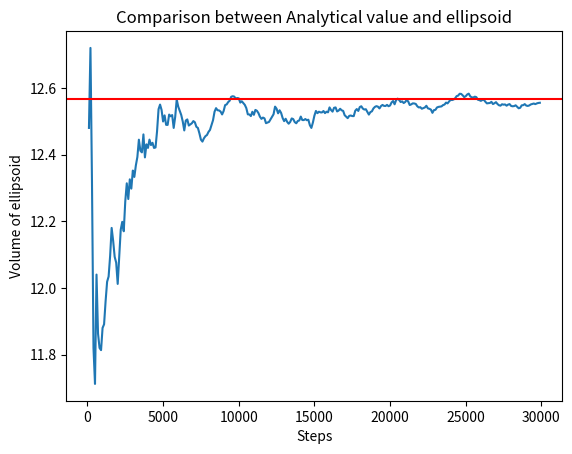
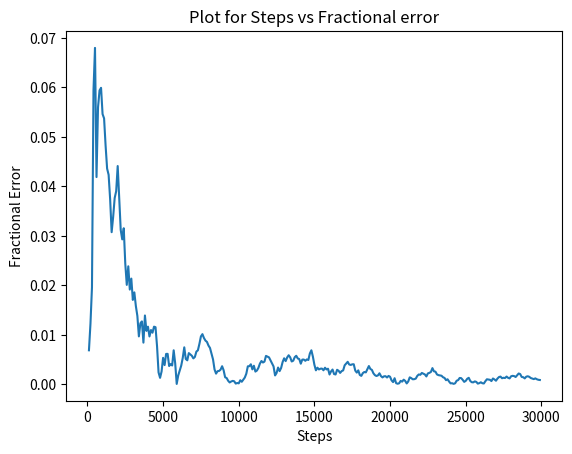
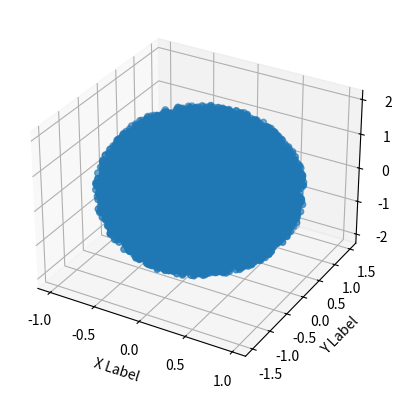

The script that saved these images, in order:
import random
import math
import matplotlib.pyplot as plt
from mpl_toolkits.mplot3d import Axes3D


X1 = []
X2 = []
Y1 = []
Y2 = []
Z1 = []
Z2 = []

steps = []
V = []
frac_error = []

def monte_carlo(a1, a2, b1, b2, c1, c2, ellipsoid, N,analyt_val):
    j = 0
    vol_box = (a2 - a1) * (b2 - b1) * (c2 - c1)
    vol_ellipsoid = 0
    sum_fx = 0
    point_inside = 0
    for i in range(N):
        x = random.uniform(a1, a2)
        y = random.uniform(b1, b2)
        z = random.uniform(c1, c2)

        if (ellipsoid(x, y, z) <= 1):
            X1.append(x)
            Y1.append(y)
            Z1.append(z)
            point_inside = point_inside +1

        else:
            X2.append(x)
            Y2.append(y)
            Z2.append(z)
        if (i % 100) == 0 and i != 0: #for plotting on every 100 steps
            vol_ellipsoid = (vol_box/float(i)) *point_inside
            steps.append(i)
            V.append(vol_ellipsoid)
            frac_err = abs(vol_ellipsoid - analyt_val) / analyt_val
            frac_error.append(frac_err)
    vol_ellipsoid = (vol_box/float(N)) * point_inside

    return vol_ellipsoid,frac_error

def ellipsoid(x,y,z):
    return ((x**2)/(1**2))+((y**2)/(1.5**2))+((z**2)/(2**2))

N = 30000
analyt_val = 12.56637
volume ,frac_error = monte_carlo(-1,1,-1.5,1.5,-2,2,ellipsoid,N,analyt_val)

print("Volume = ", volume)
print("Actual volume = 12.56637")

plt.figure()
plt.plot(steps, V)
plt.axhline(12.56637, color='r')
plt.title("Comparison between Analytical value and ellipsoid")
plt.xlabel("Steps")
plt.ylabel("Volume of ellipsoid")



plt.figure()
plt.plot(steps,frac_error)
plt.title("Plot for Steps vs Fractional error")
plt.xlabel("Steps")
plt.ylabel("Fractional Error")



fig = plt.figure()
ax = fig.add_subplot(111, projection='3d')
ax.scatter(X1, Y1, Z1)
ax.set_xlabel('X Label')
ax.set_ylabel('Y Label')
ax.set_zlabel('Z Label')

plt.show()



"""
[redacted]
Volume =  12.576
Actual volume = 12.56637

"""